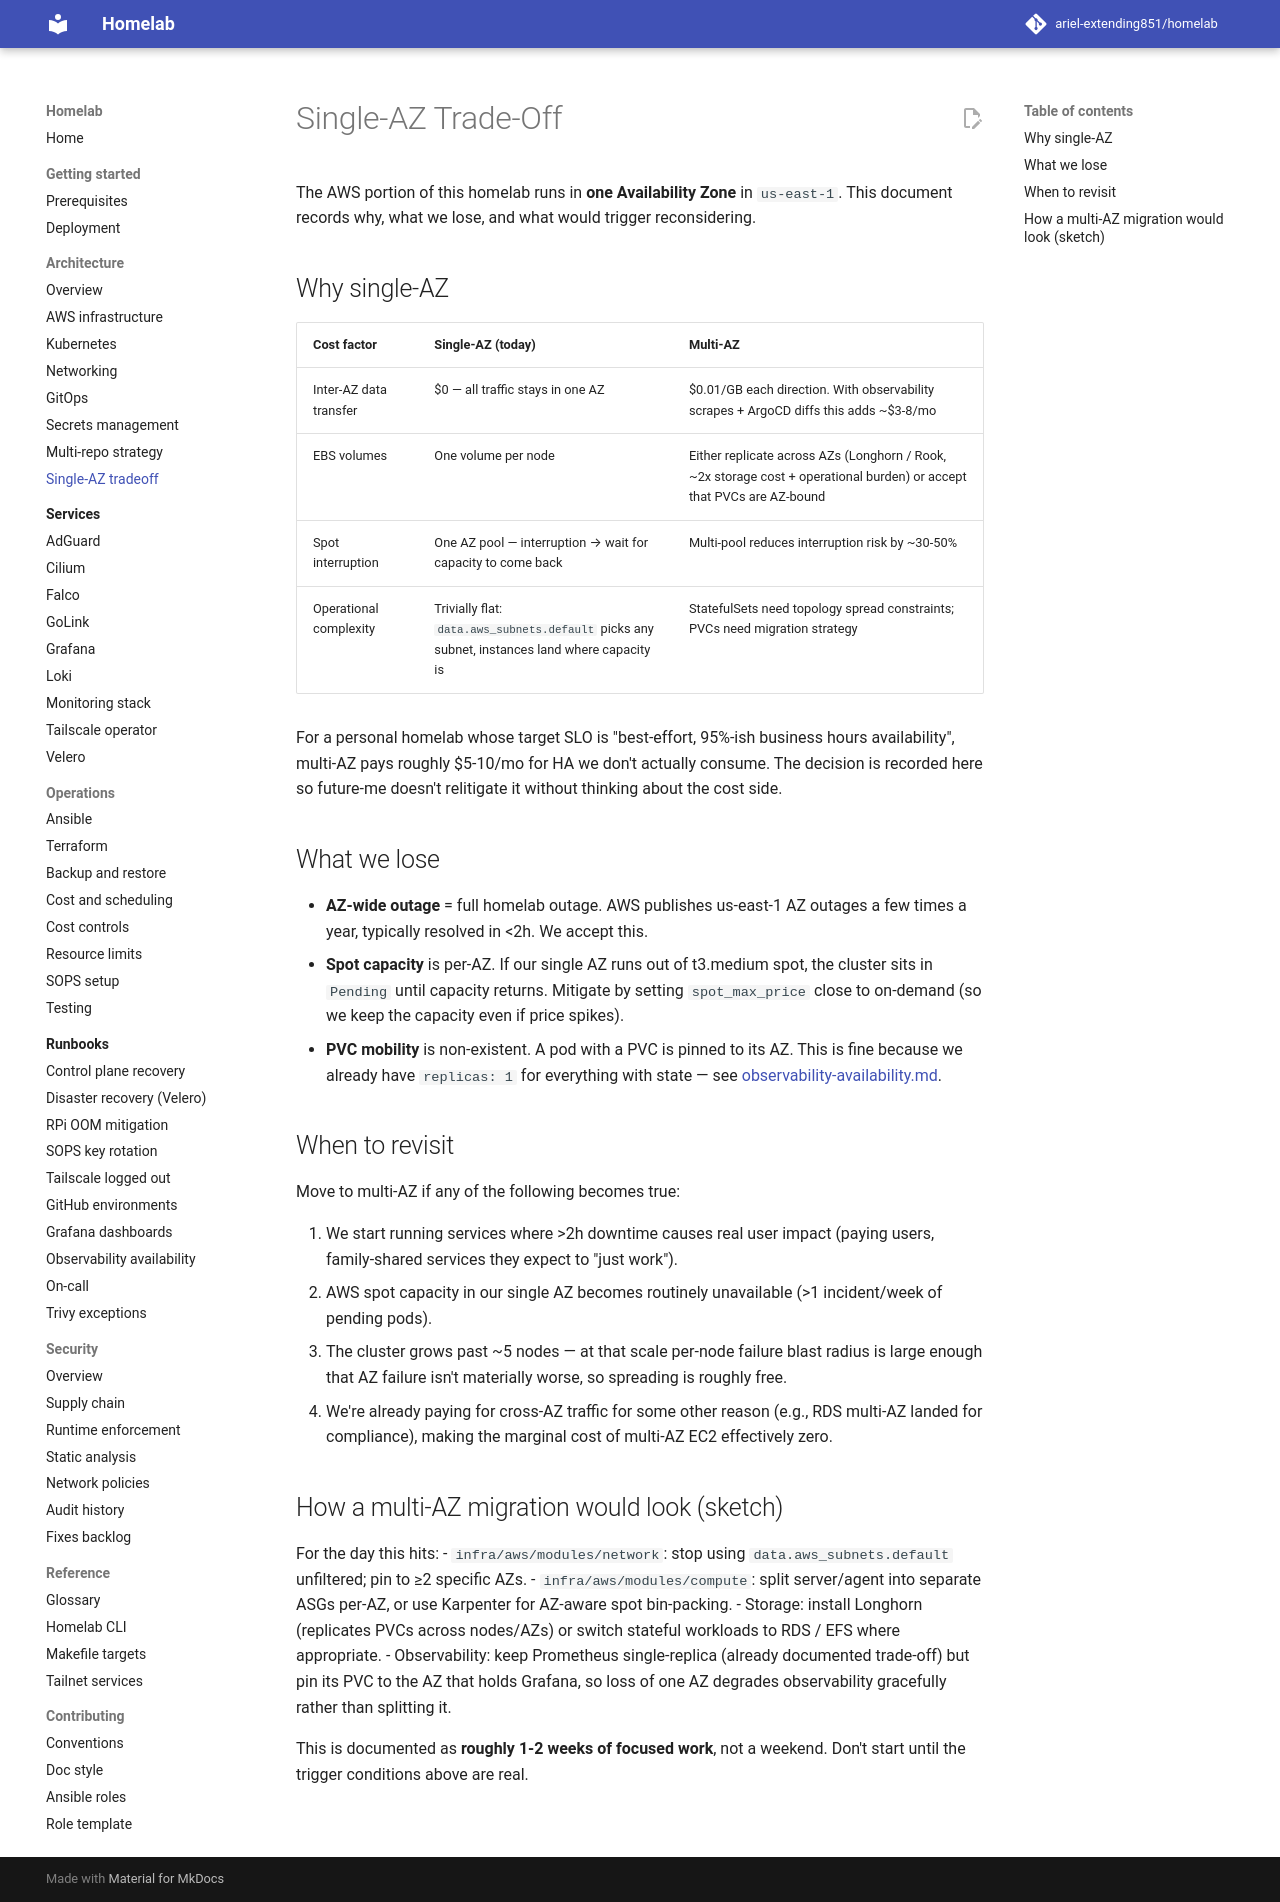

repository: ariel-extending851/homelab · page: architecture/single-az-tradeoff/index.html · generator: mkdocs

# Single-AZ Trade-Off

The AWS portion of this homelab runs in **one Availability Zone** in
`us-east-1`. This document records why, what we lose, and what would
trigger reconsidering.

## Why single-AZ

| Cost factor | Single-AZ (today) | Multi-AZ |
|---|---|---|
| Inter-AZ data transfer | $0 — all traffic stays in one AZ | $0.01/GB each direction. With observability scrapes + ArgoCD diffs this adds ~$3-8/mo |
| EBS volumes | One volume per node | Either replicate across AZs (Longhorn / Rook, ~2x storage cost + operational burden) or accept that PVCs are AZ-bound |
| Spot interruption | One AZ pool — interruption → wait for capacity to come back | Multi-pool reduces interruption risk by ~30-50% |
| Operational complexity | Trivially flat: `data.aws_subnets.default` picks any subnet, instances land where capacity is | StatefulSets need topology spread constraints; PVCs need migration strategy |

For a personal homelab whose target SLO is "best-effort, 95%-ish
business hours availability", multi-AZ pays roughly $5-10/mo for HA we
don't actually consume. The decision is recorded here so future-me
doesn't relitigate it without thinking about the cost side.

## What we lose

- **AZ-wide outage** = full homelab outage. AWS publishes us-east-1 AZ
  outages a few times a year, typically resolved in <2h. We accept
  this.
- **Spot capacity** is per-AZ. If our single AZ runs out of t3.medium
  spot, the cluster sits in `Pending` until capacity returns. Mitigate
  by setting `spot_max_price` close to on-demand (so we keep the
  capacity even if price spikes).
- **PVC mobility** is non-existent. A pod with a PVC is pinned to its
  AZ. This is fine because we already have `replicas: 1` for everything
  with state — see
  [observability-availability.md](../runbooks/observability-availability.md).

## When to revisit

Move to multi-AZ if any of the following becomes true:

1. We start running services where >2h downtime causes real user impact
   (paying users, family-shared services they expect to "just work").
2. AWS spot capacity in our single AZ becomes routinely unavailable
   (>1 incident/week of pending pods).
3. The cluster grows past ~5 nodes — at that scale per-node failure
   blast radius is large enough that AZ failure isn't materially worse,
   so spreading is roughly free.
4. We're already paying for cross-AZ traffic for some other reason
   (e.g., RDS multi-AZ landed for compliance), making the marginal cost
   of multi-AZ EC2 effectively zero.

## How a multi-AZ migration would look (sketch)

For the day this hits:
- `infra/aws/modules/network`: stop using `data.aws_subnets.default`
  unfiltered; pin to ≥2 specific AZs.
- `infra/aws/modules/compute`: split server/agent into separate ASGs
  per-AZ, or use Karpenter for AZ-aware spot bin-packing.
- Storage: install Longhorn (replicates PVCs across nodes/AZs) or
  switch stateful workloads to RDS / EFS where appropriate.
- Observability: keep Prometheus single-replica (already documented
  trade-off) but pin its PVC to the AZ that holds Grafana, so loss of
  one AZ degrades observability gracefully rather than splitting it.

This is documented as **roughly 1-2 weeks of focused work**, not a
weekend. Don't start until the trigger conditions above are real.
